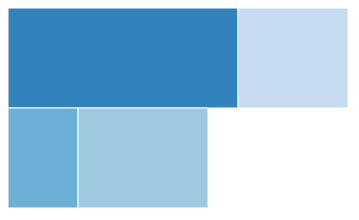
D3 v3 page, settled after 360 driven frames (6 s of simulated time); the page loaded 1 data file(s).



var width = 800,
    height = 500;

var x = d3.scale.linear()
    .range([0, width]);

var y = d3.scale.linear()
    .range([0, height]);

var color = d3.scale.category20c();

var partition = d3.layout.partition()
    .children(function(d) { 
      return isNaN(d.value) ? d3.entries(d.value) : null; })
    .value(function(d) { return d.value; });

var width = 900;

var svg = d3.select("body").append("svg")
    .attr("width", width)
    .attr("height", height);

var rect = svg.selectAll("rect");

d3.json("raw-data.json", function(error, root) {
  if (error) throw error;

  var nodeHeight = 100;

  var dataArray = (function convertData(data, currentX, parent, newArray) {

      newArray = newArray || [];

      for (var i = 0; i < data.length; i++) {

        var node = data[i];

        if(node['parent'] !== parent) {
          currentX = 0;
          parent = node['parent'];
        }

        var nodeObj = {
          'name': node['name'],
          'dx': node['endTime'] - node['startTime'],
          'dy': nodeHeight,
          'y': nodeHeight * node['depth'],
          'x': currentX,
          'parent': node['parent'],
          'startTime': node['startTime'],
          'endTime': node['endTime'],
          'depth': node['depth']
        };

        newArray.push(nodeObj);
        currentX += nodeObj['dx'];
  
        if (node["children"]) {
          convertData(node["children"], currentX, parent, newArray);
        }
      }
  
      return newArray;
  
    })(root, 0, null);

    console.log('dataArray: ', dataArray);

  rect = rect
      .data(dataArray)
    .enter().append("rect")
      .attr("x", function(d, i) { return d.x; })
      .attr("y", function(d) { return d.y; })
      .attr("width", function(d) { return d.dx; })
      .attr("height", function(d) { return d.dy; })
      .attr("fill", function(d) { 
        console.log("d:", d);
        return color(d.name); })
      .on("click", clicked);
});

function clicked(d) {
  svg.select("text").remove();

  svg.append("text")
    .attr("x", 600 )
    .attr("y", 100 )
    .text('name: ' + d.name);

  // x.domain([d.x, d.x + d.dx]);
  // y.domain([d.y, 1]).range([d.y ? 20 : 0, height]);

  // rect.transition()
  //     .duration(750)
  //     .attr("x", function(d) { return x(d.x); })
  //     .attr("y", function(d) { return y(d.y); })
  //     .attr("width", function(d) { return x(d.x + d.dx) - x(d.x); })
  //     .attr("height", function(d) { return y(d.y + d.dy) - y(d.y); });
}



### data: raw-data.json
[
 {
  "children": [
   {
    "children": null,
    "depth": 1,
    "name": "render_child1",
    "startTime": 50,
    "endTime": 120,
    "parent": "render"
   },
   {
    "children": null,
    "depth": 1,
    "name": "render_child2",
    "startTime": 120,
    "endTime": 250,
    "parent": "render"
   }
  ],
  "depth": 0,
  "name": "render",
  "startTime": 50,
  "endTime": 280,
  "parent": null
 },
 {
  "children": null,
  "depth": 0,
  "name": "show",
  "startTime": 280,
  "endTime": 390,
  "parent": null
 }
]